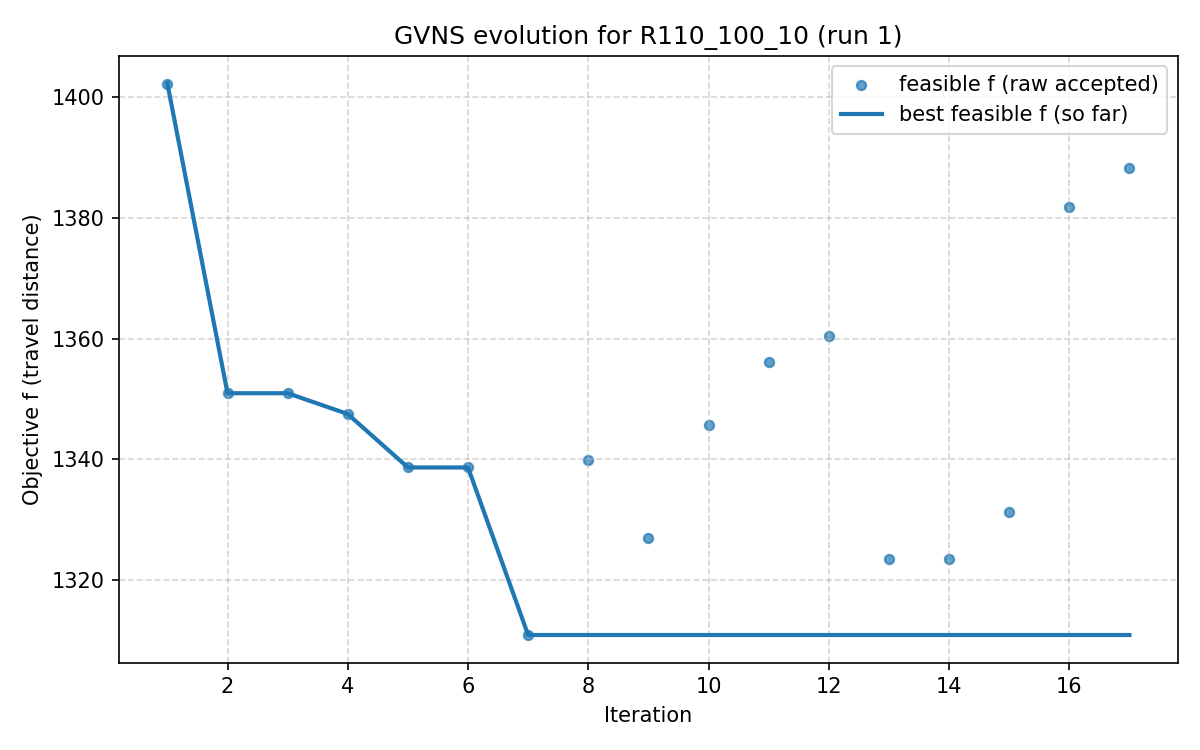

The table this chart was drawn from, first rows:
iter, F, f, PenT, PenH, PenS, elapsed
1, 1402, 1402, 0.0, 0.0, 0, 1.6689300537109375e-06
2, 1351, 1351, 0.0, 0.0, 0, 1752
3, 1351, 1351, 0.0, 0.0, 0, 2204
4, 1347, 1347, 0.0, 0.0, 0, 2703
5, 1339, 1339, 0.0, 0.0, 0, 2930
6, 1339, 1339, 0.0, 0.0, 0, 3326
7, 1311, 1311, 0.0, 0.0, 0, 3491
8, 1340, 1340, 0.0, 0.0, 0, 3952
9, 1327, 1327, 0.0, 0.0, 0, 4450
10, 1346, 1346, 0.0, 0.0, 0, 4763
11, 1356, 1356, 0.0, 0.0, 0, 5332
12, 1360, 1360, 0.0, 0.0, 0, 6035
13, 1323, 1323, 0.0, 0.0, 0, 6146
14, 1323, 1323, 0.0, 0.0, 0, 6412
15, 1331, 1331, 0.0, 0.0, 0, 6689
16, 1382, 1382, 0.0, 0.0, 0, 7008
17, 1388, 1388, 0.0, 0.0, 0, 7167
